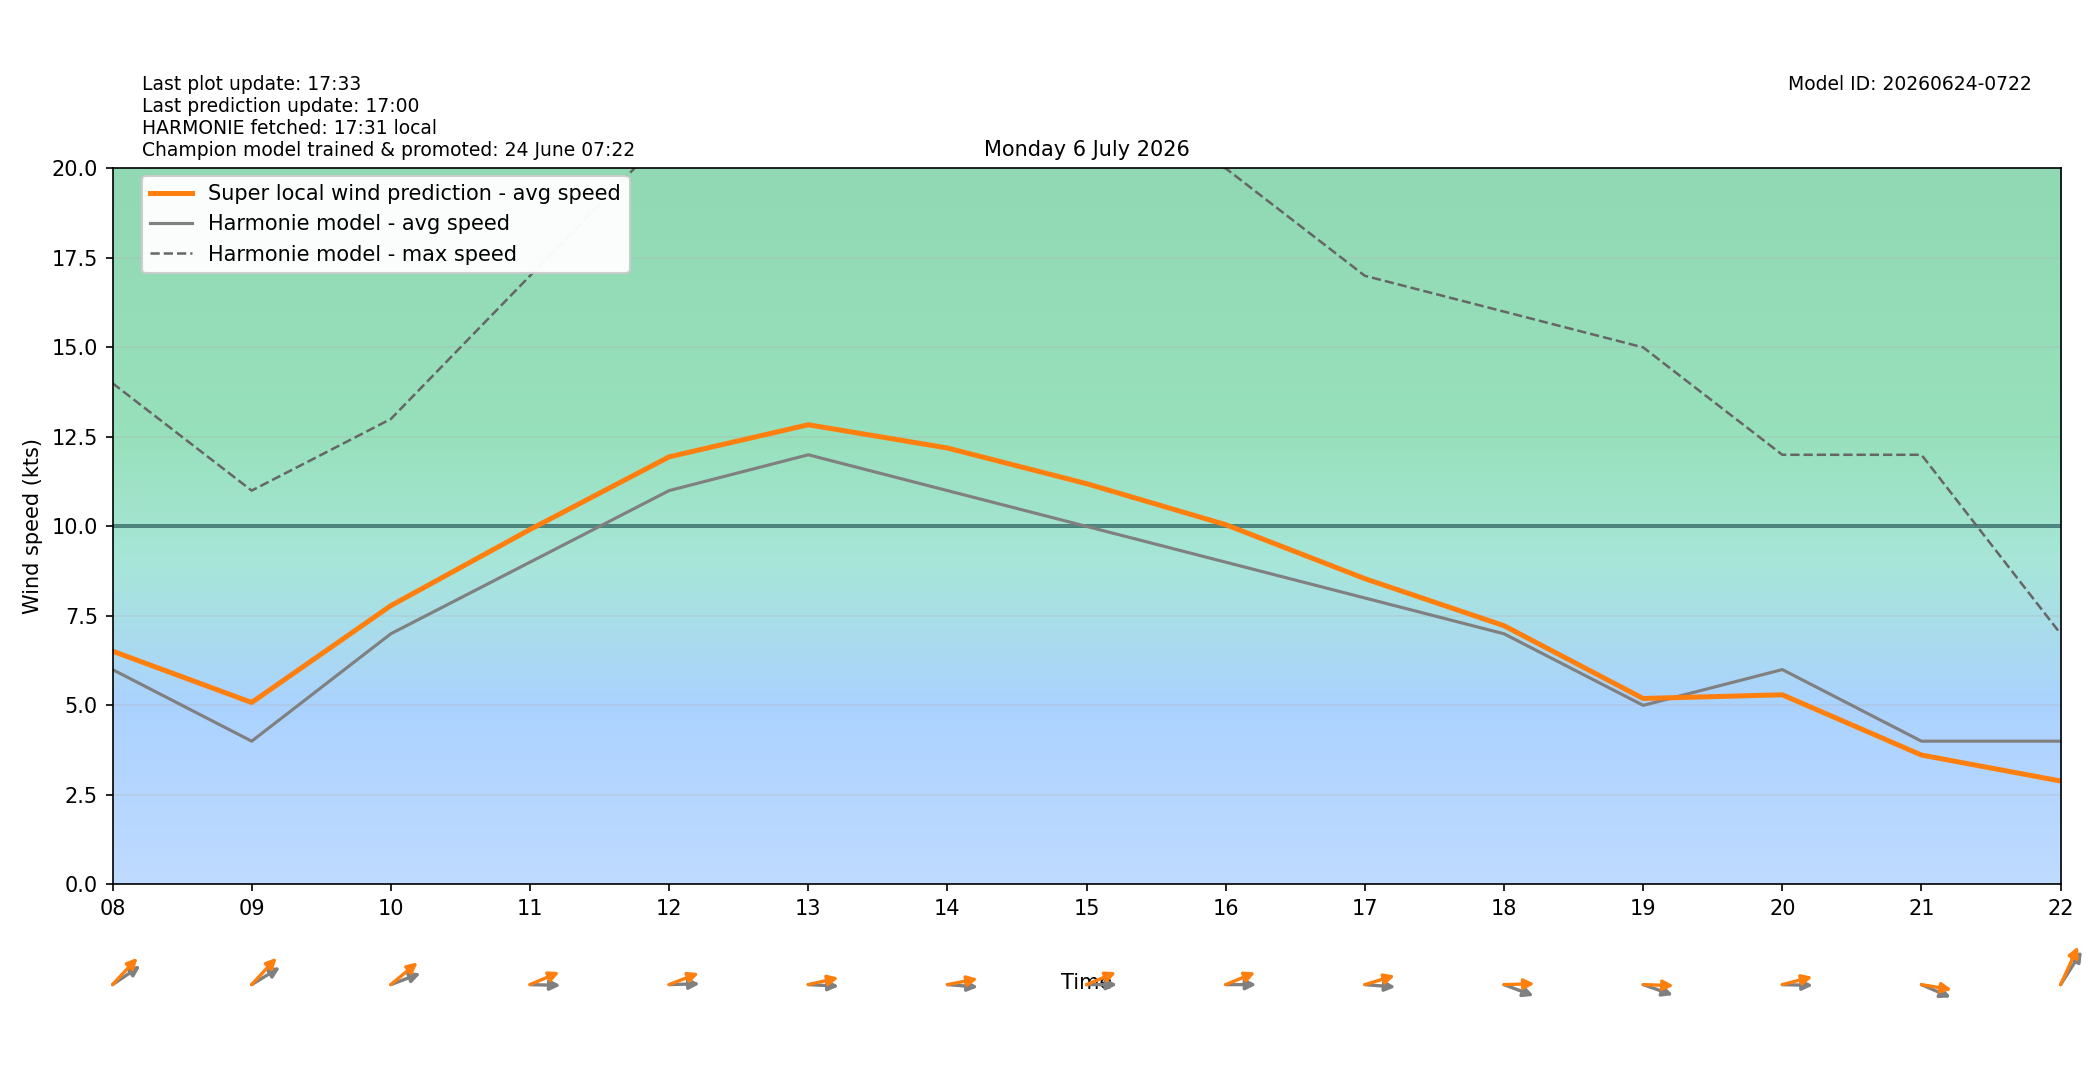

Values plotted in this chart, from the file beside it:
target_time_utc, target_time_local, hour_utc, hour_local, forecast_wind_speed, forecast_wind_min, forecast_wind_max, lstm_pred_wind_speed, delta_speed_lstm_minus_forecast, forecast_wind_dir_deg, lstm_pred_wind_dir_deg, delta_dir_lstm_minus_forecast
2026-07-05T22:00:00Z, 2026-07-06T00:00:00+0200, 22, 00, 4.0, 4.0, 8.0, 2.895, -1.105, 248.0, 248.4, 0.3851
2026-07-05T23:00:00Z, 2026-07-06T01:00:00+0200, 23, 01, 5.0, 5.0, 7.0, 3.512, -1.488, 241.0, 236.4, -4.603
2026-07-06T00:00:00Z, 2026-07-06T02:00:00+0200, 00, 02, 5.0, 5.0, 8.0, 3.476, -1.524, 208.0, 203.1, -4.854
2026-07-06T01:00:00Z, 2026-07-06T03:00:00+0200, 01, 03, 5.0, 5.0, 8.0, 3.68, -1.32, 215.0, 211.1, -3.912
2026-07-06T02:00:00Z, 2026-07-06T04:00:00+0200, 02, 04, 8.0, 8.0, 13.0, 6.636, -1.364, 233.0, 225.8, -7.226
2026-07-06T03:00:00Z, 2026-07-06T05:00:00+0200, 03, 05, 8.0, 8.0, 15.0, 7.093, -0.9068, 240.0, 230.3, -9.665
2026-07-06T04:00:00Z, 2026-07-06T06:00:00+0200, 04, 06, 8.0, 8.0, 15.0, 7.35, -0.6503, 252.0, 241.2, -10.8
2026-07-06T05:00:00Z, 2026-07-06T07:00:00+0200, 05, 07, 8.0, 8.0, 14.0, 7.587, -0.4129, 247.0, 236.5, -10.48
2026-07-06T06:00:00Z, 2026-07-06T08:00:00+0200, 06, 08, 6.0, 6.0, 14.0, 6.515, 0.5152, 246.0, 234.9, -11.13
2026-07-06T07:00:00Z, 2026-07-06T09:00:00+0200, 07, 09, 4.0, 4.0, 11.0, 5.081, 1.081, 248.0, 234.6, -13.41
2026-07-06T08:00:00Z, 2026-07-06T10:00:00+0200, 08, 10, 7.0, 7.0, 13.0, 7.786, 0.7856, 256.0, 241.5, -14.55
2026-07-06T09:00:00Z, 2026-07-06T11:00:00+0200, 09, 11, 9.0, 9.0, 17.0, 9.913, 0.9129, 271.0, 254.4, -16.57
2026-07-06T10:00:00Z, 2026-07-06T12:00:00+0200, 10, 12, 11.0, 11.0, 21.0, 11.94, 0.9429, 269.0, 255.6, -13.38
2026-07-06T11:00:00Z, 2026-07-06T13:00:00+0200, 11, 13, 12.0, 12.0, 23.0, 12.84, 0.8393, 272.0, 261.4, -10.58
2026-07-06T12:00:00Z, 2026-07-06T14:00:00+0200, 12, 14, 11.0, 11.0, 23.0, 12.19, 1.189, 273.0, 262.7, -10.27
2026-07-06T13:00:00Z, 2026-07-06T15:00:00+0200, 13, 15, 10.0, 10.0, 21.0, 11.19, 1.193, 270.0, 254.7, -15.27
2026-07-06T14:00:00Z, 2026-07-06T16:00:00+0200, 14, 16, 9.0, 9.0, 20.0, 10.05, 1.048, 270.0, 254.9, -15.12
2026-07-06T15:00:00Z, 2026-07-06T17:00:00+0200, 15, 17, 8.0, 8.0, 17.0, 8.54, 0.5396, 273.0, 258.8, -14.22
2026-07-06T16:00:00Z, 2026-07-06T18:00:00+0200, 16, 18, 7.0, 7.0, 16.0, 7.226, 0.2259, 284.0, 269, -15.05
2026-07-06T17:00:00Z, 2026-07-06T19:00:00+0200, 17, 19, 5.0, 5.0, 15.0, 5.192, 0.1923, 283.0, 271.3, -11.7
2026-07-06T18:00:00Z, 2026-07-06T20:00:00+0200, 18, 20, 6.0, 6.0, 12.0, 5.296, -0.7042, 271.0, 260.3, -10.67
2026-07-06T19:00:00Z, 2026-07-06T21:00:00+0200, 19, 21, 4.0, 4.0, 12.0, 3.613, -0.3872, 286.0, 276.3, -9.715
2026-07-06T20:00:00Z, 2026-07-06T22:00:00+0200, 20, 22, 4.0, 4.0, 7.0, 2.887, -1.113, 224.0, 214.9, -9.112
2026-07-06T21:00:00Z, 2026-07-06T23:00:00+0200, 21, 23, 6.0, 6.0, 10.0, 4.489, -1.511, 262.0, 252.5, -9.466
